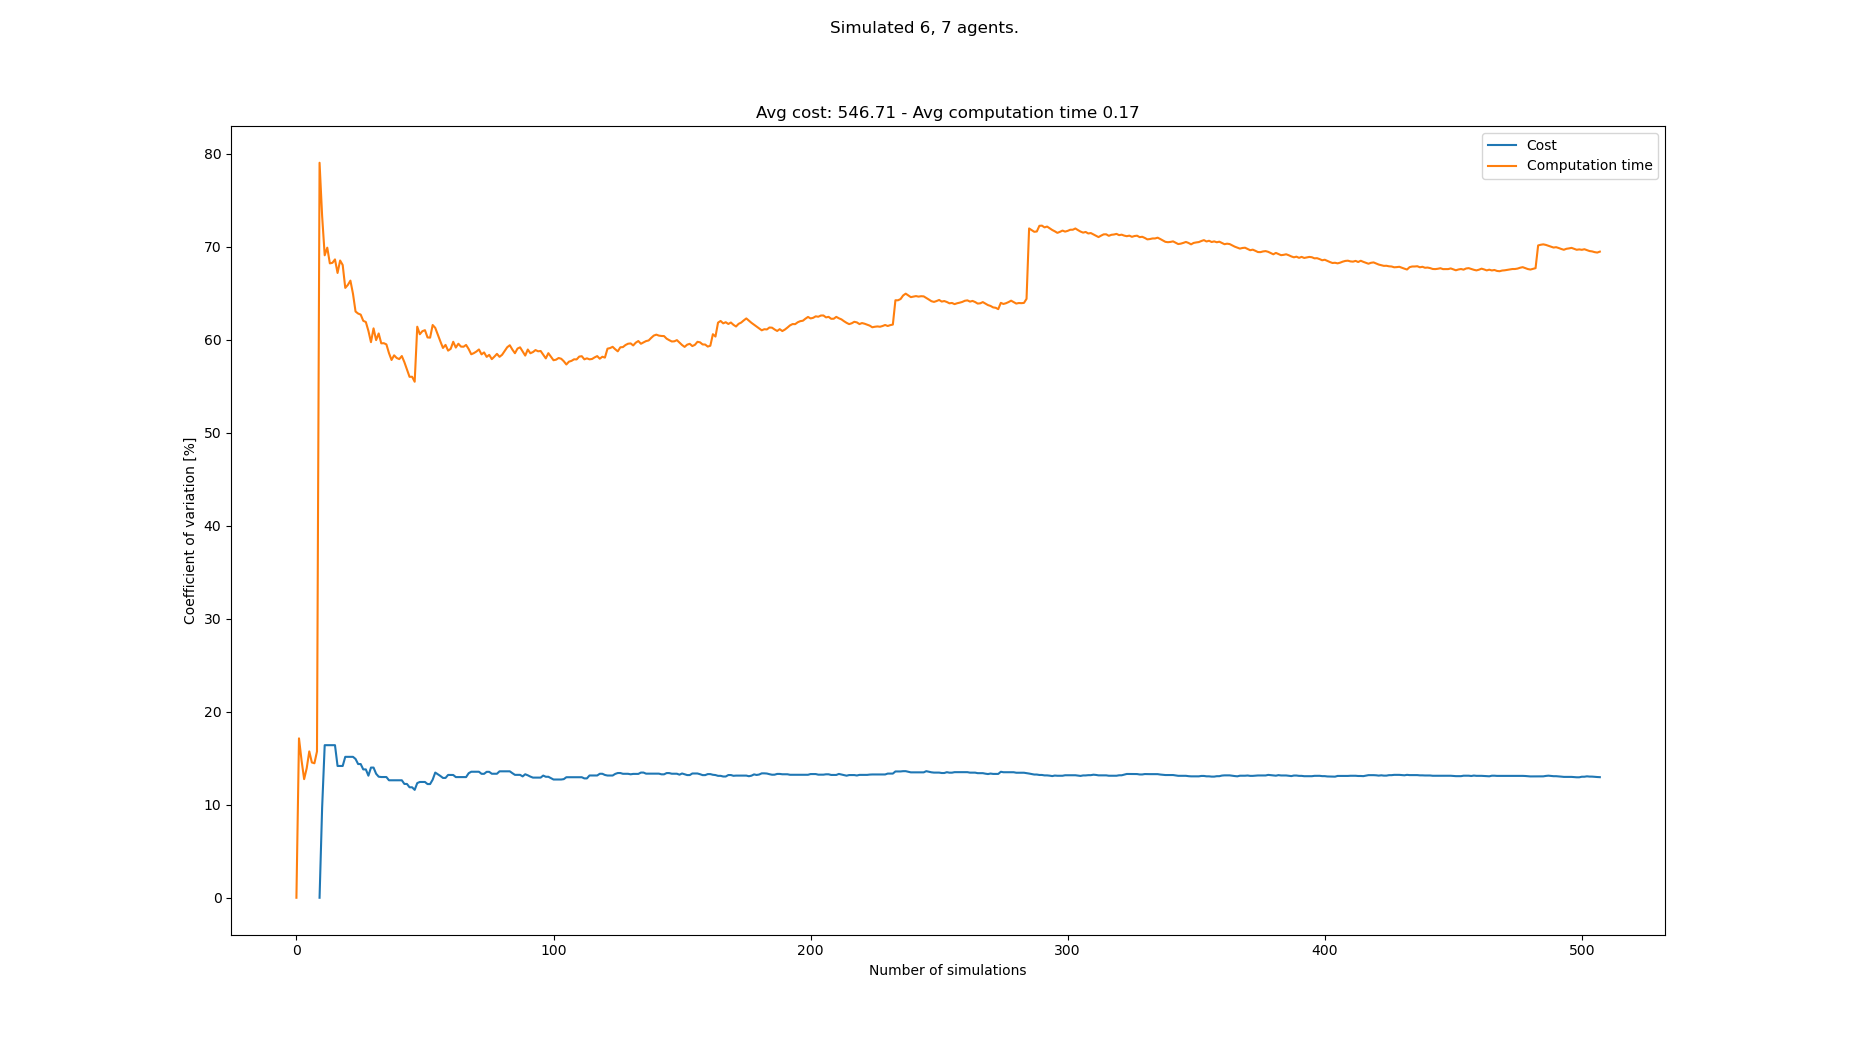

The table this chart was drawn from, first rows:
starts, goals, Cost, Cost_var, Cost_mean, Cost_std, Computation time, Computation time_var, Computation time_mean, Computation time_std
[(8, 0), (1, 0), (0, 0), (3, 0), (6, 0),…, [(5, 21), (1, 21), (3, 21), (0, 21), (7,…, , , , , 0.1172, 0.0, 0.1172, 0.0
[(6, 0), (4, 0), (7, 0), (5, 0), (1, 0),…, [(4, 21), (6, 21), (7, 21), (1, 21), (5,…, , , , , 0.0829, 17.14, 0.1, 0.01714
[(0, 0), (1, 0), (8, 0), (7, 0), (3, 0),…, [(3, 21), (1, 21), (4, 21), (7, 21), (2,…, , , , , 0.09278, 14.76, 0.09762, 0.01441
[(3, 0), (7, 0), (5, 0), (1, 0), (4, 0),…, [(3, 21), (7, 21), (6, 21), (2, 21), (4,…, , , , , 0.1003, 12.75, 0.09828, 0.01253
[(1, 0), (0, 0), (8, 0), (2, 0), (5, 0),…, [(7, 21), (5, 21), (6, 21), (4, 21), (2,…, , , , , 0.08085, 13.93, 0.0948, 0.0132
[(7, 0), (1, 0), (6, 0), (2, 0), (4, 0),…, [(5, 21), (6, 21), (2, 21), (7, 21), (3,…, , , , , 0.1214, 15.74, 0.09924, 0.01562
[(0, 0), (2, 0), (1, 0), (3, 0), (6, 0),…, [(4, 21), (0, 21), (1, 21), (6, 21), (5,…, , , , , 0.1026, 14.55, 0.09972, 0.01451
[(1, 0), (3, 0), (4, 0), (8, 0), (7, 0),…, [(5, 21), (2, 21), (8, 21), (4, 21), (7,…, , , , , 0.08717, 14.46, 0.09815, 0.01419
[(7, 0), (0, 0), (3, 0), (1, 0), (5, 0),…, [(1, 21), (8, 21), (0, 21), (7, 21), (2,…, , , , , 0.1256, 15.73, 0.1012, 0.01592
[(6, 0), (4, 0), (7, 0), (2, 0), (3, 0),…, [(2, 21), (1, 21), (8, 21), (4, 21), (7,…, 663, 0.0, 663.0, 0.0, 0.4583, 79.02, 0.1369, 0.1082
[(0, 0), (4, 0), (2, 0), (6, 0), (5, 0),…, [(7, 21), (8, 21), (5, 21), (1, 21), (6,…, 546, 9.677, 604.5, 58.5, 0.2179, 73.3, 0.1443, 0.1058
[(7, 0), (0, 0), (4, 0), (1, 0), (5, 0),…, [(2, 21), (8, 21), (7, 21), (3, 21), (4,…, 442, 16.4, 550.3, 90.27, 0.2648, 69.07, 0.1543, 0.1066
[(2, 0), (6, 0), (3, 0), (8, 0), (1, 0),…, [(3, 21), (7, 21), (4, 21), (2, 21), (8,…, , 16.4, 550.3, 90.27, 0.08426, 69.89, 0.1489, 0.1041
[(6, 0), (1, 0), (8, 0), (7, 0), (2, 0),…, [(3, 21), (6, 21), (1, 21), (7, 21), (8,…, , 16.4, 550.3, 90.27, 0.1263, 68.2, 0.1473, 0.1005
[(0, 0), (4, 0), (2, 0), (8, 0), (6, 0),…, [(2, 21), (1, 21), (4, 21), (5, 21), (6,…, , 16.4, 550.3, 90.27, 0.09205, 68.26, 0.1436, 0.09805
[(0, 0), (5, 0), (7, 0), (8, 0), (3, 0),…, [(4, 21), (0, 21), (2, 21), (8, 21), (1,…, , 16.4, 550.3, 90.27, 0.08406, 68.63, 0.1399, 0.09602
[(6, 0), (4, 0), (2, 0), (0, 0), (3, 0),…, [(2, 21), (4, 21), (8, 21), (3, 21), (6,…, 572, 14.17, 555.8, 78.74, 0.2963, 67.17, 0.1491, 0.1002
[(4, 0), (0, 0), (6, 0), (8, 0), (3, 0),…, [(2, 21), (3, 21), (8, 21), (1, 21), (6,…, , 14.17, 555.8, 78.74, 0.0683, 68.51, 0.1446, 0.09908
[(6, 0), (5, 0), (2, 0), (4, 0), (0, 0),…, [(4, 21), (6, 21), (2, 21), (7, 21), (0,…, , 14.17, 555.8, 78.74, 0.1028, 68.03, 0.1424, 0.09689
[(5, 0), (4, 0), (0, 0), (7, 0), (2, 0),…, [(8, 21), (1, 21), (4, 21), (6, 21), (0,…, 455, 15.15, 535.6, 81.14, 0.1993, 65.57, 0.1453, 0.09525
[(3, 0), (2, 0), (1, 0), (0, 0), (8, 0),…, [(2, 21), (7, 21), (4, 21), (8, 21), (1,…, , 15.15, 535.6, 81.14, 0.08531, 65.88, 0.1424, 0.09382
[(1, 0), (7, 0), (0, 0), (5, 0), (4, 0),…, [(1, 21), (6, 21), (3, 21), (4, 21), (0,…, , 15.15, 535.6, 81.14, 0.07961, 66.35, 0.1396, 0.0926
[(0, 0), (4, 0), (3, 0), (1, 0), (5, 0),…, [(0, 21), (6, 21), (7, 21), (8, 21), (3,…, , 15.15, 535.6, 81.14, 0.1374, 64.94, 0.1395, 0.09056
[(5, 0), (8, 0), (4, 0), (2, 0), (3, 0),…, [(3, 21), (5, 21), (8, 21), (0, 21), (6,…, 468, 14.92, 524.3, 78.24, 0.1901, 63.03, 0.1416, 0.08923
[(0, 0), (6, 0), (3, 0), (8, 0), (1, 0),…, [(7, 21), (3, 21), (8, 21), (1, 21), (4,…, 598, 14.38, 534.9, 76.89, 0.303, 62.81, 0.148, 0.09297
[(7, 0), (4, 0), (3, 0), (1, 0), (8, 0),…, [(2, 21), (4, 21), (1, 21), (3, 21), (5,…, , 14.38, 534.9, 76.89, 0.09966, 62.7, 0.1462, 0.09164
[(0, 0), (6, 0), (4, 0), (5, 0), (2, 0),…, [(5, 21), (7, 21), (6, 21), (8, 21), (3,…, 598, 13.8, 542.8, 74.89, 0.2908, 62.03, 0.1515, 0.09399
[(5, 0), (8, 0), (6, 0), (7, 0), (1, 0),…, [(7, 21), (0, 21), (8, 21), (6, 21), (1,…, , 13.8, 542.8, 74.89, 0.1032, 61.9, 0.1498, 0.09273
[(2, 0), (0, 0), (4, 0), (7, 0), (6, 0),…, [(4, 21), (0, 21), (1, 21), (7, 21), (2,…, 585, 13.12, 547.4, 71.85, 0.2748, 60.95, 0.1541, 0.09393
[(8, 0), (2, 0), (3, 0), (5, 0), (4, 0),…, [(5, 21), (6, 21), (0, 21), (1, 21), (8,…, 442, 14, 536.9, 75.14, 0.1715, 59.73, 0.1547, 0.0924
[(3, 0), (4, 0), (7, 0), (8, 0), (0, 0),…, [(0, 21), (6, 21), (2, 21), (1, 21), (5,…, , 14, 536.9, 75.14, 0.05244, 61.22, 0.1514, 0.09268
[(4, 0), (3, 0), (7, 0), (2, 0), (8, 0),…, [(4, 21), (7, 21), (6, 21), (5, 21), (2,…, 546, 13.33, 537.7, 71.69, 0.2301, 59.95, 0.1539, 0.09224
[(8, 0), (2, 0), (7, 0), (1, 0), (4, 0),…, [(0, 21), (7, 21), (8, 21), (6, 21), (2,…, 598, 13.01, 542.8, 70.63, 0.3522, 60.67, 0.1599, 0.09699
[(2, 0), (8, 0), (6, 0), (4, 0), (3, 0),…, [(2, 21), (6, 21), (3, 21), (7, 21), (1,…, 481, 12.98, 538.0, 69.83, 0.1774, 59.61, 0.1604, 0.0956
[(2, 0), (7, 0), (3, 0), (6, 0), (0, 0),…, [(5, 21), (8, 21), (0, 21), (6, 21), (2,…, , 12.98, 538.0, 69.83, 0.1048, 59.62, 0.1588, 0.09468
[(6, 0), (1, 0), (8, 0), (2, 0), (7, 0),…, [(7, 21), (4, 21), (8, 21), (5, 21), (2,…, , 12.98, 538.0, 69.83, 0.1109, 59.49, 0.1575, 0.09368
[(6, 0), (1, 0), (2, 0), (4, 0), (8, 0),…, [(0, 21), (6, 21), (8, 21), (2, 21), (7,…, 585, 12.63, 541.4, 68.37, 0.2545, 58.55, 0.1601, 0.09374
[(8, 0), (3, 0), (6, 0), (4, 0), (5, 0),…, [(1, 21), (6, 21), (0, 21), (5, 21), (3,…, , 12.63, 541.4, 68.37, 0.1561, 57.82, 0.16, 0.0925
[(3, 0), (0, 0), (7, 0), (5, 0), (4, 0),…, [(2, 21), (3, 21), (5, 21), (8, 21), (7,…, , 12.63, 541.4, 68.37, 0.08196, 58.32, 0.158, 0.09213
[(0, 0), (1, 0), (7, 0), (8, 0), (2, 0),…, [(8, 21), (4, 21), (7, 21), (1, 21), (0,…, , 12.63, 541.4, 68.37, 0.1214, 58.03, 0.1571, 0.09115
[(2, 0), (4, 0), (8, 0), (5, 0), (1, 0),…, [(0, 21), (1, 21), (7, 21), (6, 21), (8,…, , 12.63, 541.4, 68.37, 0.1112, 57.91, 0.1559, 0.09031
[(7, 0), (8, 0), (4, 0), (0, 0), (5, 0),…, [(5, 21), (6, 21), (8, 21), (3, 21), (1,…, , 12.63, 541.4, 68.37, 0.08629, 58.24, 0.1543, 0.08986
[(0, 0), (4, 0), (7, 0), (8, 0), (6, 0),…, [(7, 21), (6, 21), (4, 21), (0, 21), (3,…, 572, 12.24, 543.4, 66.49, 0.262, 57.58, 0.1568, 0.09028
[(1, 0), (2, 0), (6, 0), (7, 0), (8, 0),…, [(5, 21), (1, 21), (4, 21), (7, 21), (3,…, , 12.24, 543.4, 66.49, 0.239, 56.78, 0.1587, 0.09009
[(3, 0), (4, 0), (1, 0), (2, 0), (5, 0),…, [(6, 21), (2, 21), (1, 21), (8, 21), (5,…, 572, 11.88, 545.2, 64.75, 0.2387, 56.01, 0.1604, 0.08986
[(2, 0), (1, 0), (3, 0), (0, 0), (5, 0),…, [(7, 21), (3, 21), (2, 21), (0, 21), (8,…, , 11.88, 545.2, 64.75, 0.107, 56.01, 0.1593, 0.08922
[(4, 0), (7, 0), (1, 0), (0, 0), (8, 0),…, [(5, 21), (7, 21), (2, 21), (1, 21), (6,…, 585, 11.6, 547.5, 63.51, 0.268, 55.48, 0.1616, 0.08965
[(4, 0), (7, 0), (5, 0), (6, 0), (3, 0),…, [(2, 21), (0, 21), (3, 21), (7, 21), (6,…, 676, 12.33, 554.7, 68.38, 0.5428, 61.4, 0.1695, 0.1041
[(6, 0), (8, 0), (5, 0), (4, 0), (7, 0),…, [(5, 21), (2, 21), (3, 21), (6, 21), (7,…, 481, 12.45, 550.8, 68.56, 0.2033, 60.59, 0.1702, 0.1031
[(5, 0), (1, 0), (3, 0), (8, 0), (0, 0),…, [(6, 21), (1, 21), (5, 21), (3, 21), (8,…, , 12.45, 550.8, 68.56, 0.08991, 60.91, 0.1686, 0.1027
[(2, 0), (0, 0), (6, 0), (5, 0), (4, 0),…, [(5, 21), (3, 21), (4, 21), (6, 21), (8,…, , 12.45, 550.8, 68.56, 0.1029, 61.02, 0.1673, 0.1021
[(8, 0), (6, 0), (3, 0), (5, 0), (4, 0),…, [(3, 21), (0, 21), (1, 21), (8, 21), (5,…, 598, 12.22, 553.1, 67.61, 0.2082, 60.24, 0.1681, 0.1013
[(5, 0), (2, 0), (4, 0), (7, 0), (3, 0),…, [(6, 21), (8, 21), (4, 21), (0, 21), (3,…, , 12.22, 553.1, 67.61, 0.1124, 60.22, 0.1671, 0.1006
[(8, 0), (1, 0), (3, 0), (2, 0), (4, 0),…, [(5, 21), (4, 21), (6, 21), (3, 21), (7,…, 676, 12.7, 559.0, 70.98, 0.4327, 61.58, 0.172, 0.1059
[(0, 0), (2, 0), (4, 0), (6, 0), (8, 0),…, [(1, 21), (2, 21), (5, 21), (8, 21), (4,…, 429, 13.46, 553.1, 74.45, 0.1401, 61.27, 0.1714, 0.105
[(4, 0), (7, 0), (1, 0), (3, 0), (6, 0),…, [(0, 21), (1, 21), (6, 21), (4, 21), (3,…, 611, 13.28, 555.6, 73.76, 0.2192, 60.53, 0.1723, 0.1043
[(6, 0), (3, 0), (0, 0), (5, 0), (8, 0),…, [(6, 21), (0, 21), (8, 21), (2, 21), (1,…, 611, 13.09, 557.9, 73.05, 0.2318, 59.81, 0.1733, 0.1036
[(5, 0), (6, 0), (2, 0), (4, 0), (8, 0),…, [(2, 21), (7, 21), (6, 21), (1, 21), (5,…, 533, 12.88, 556.9, 71.74, 0.229, 59.11, 0.1743, 0.103
[(2, 0), (3, 0), (8, 0), (4, 0), (0, 0),…, [(0, 21), (5, 21), (6, 21), (2, 21), (7,…, , 12.88, 556.9, 71.74, 0.08897, 59.44, 0.1728, 0.1027
[(5, 0), (4, 0), (7, 0), (2, 0), (1, 0),…, [(2, 21), (4, 21), (0, 21), (6, 21), (8,…, 455, 13.21, 553.0, 73.03, 0.2006, 58.82, 0.1733, 0.1019
... 433 more rows
